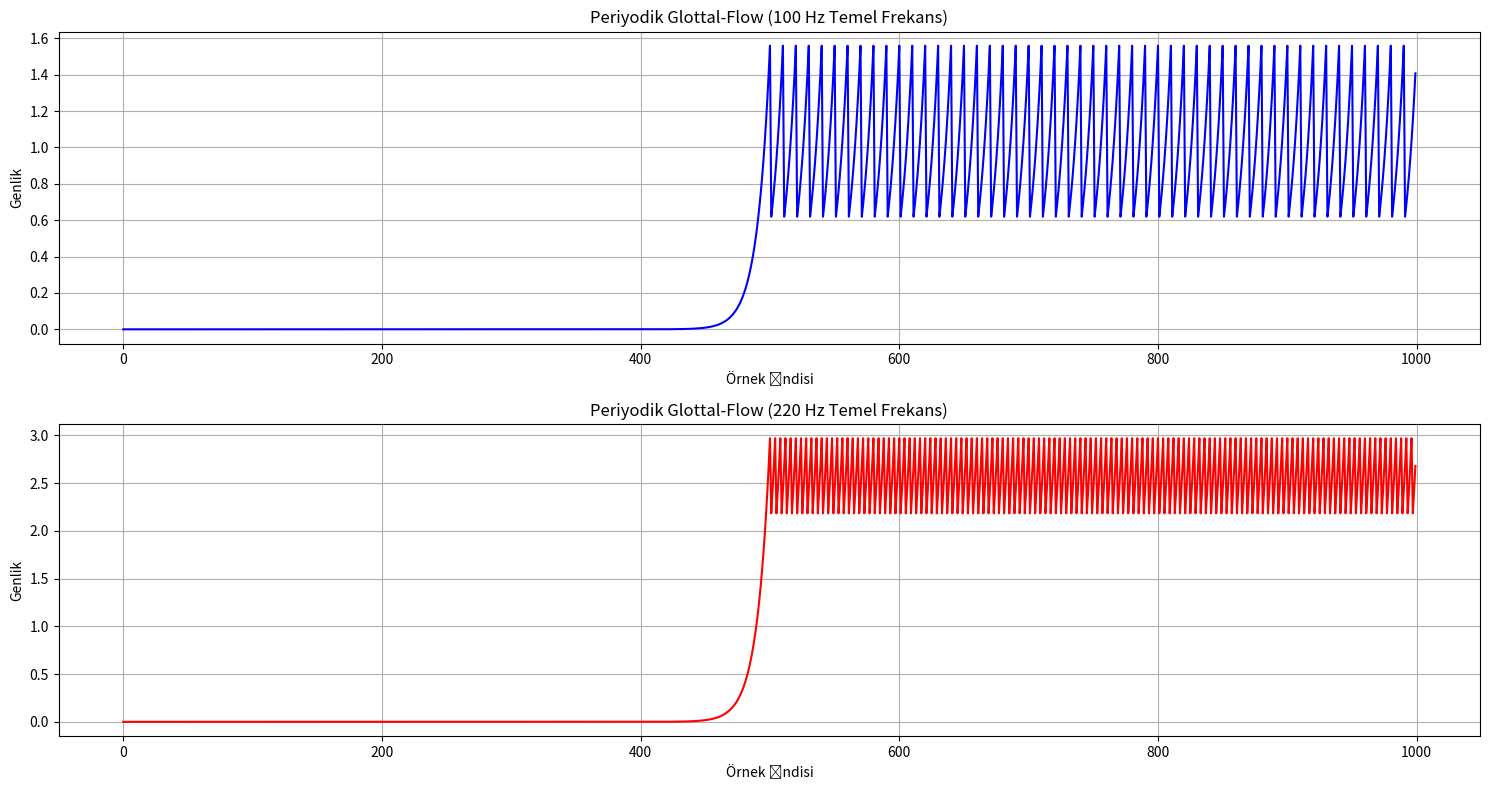

The script that saved this image:
import numpy as np
import matplotlib.pyplot as plt

# Parametreler
alpha = 0.95
fs = 1000  # Örnekleme frekansı (Hz)
T = 1.0    # Toplam süre (saniye)
N = int(T * fs)  # Örnek sayısı

# 1. ˜g[n] sinyalini oluşturma (zaman ters çevrilmiş glottal flow)
n = np.arange(-N//2, N//2)  # -500 ile 499 arası
u_minus_n = (n <= 0).astype(float)  # u[-n] = 1 (n ≤ 0 için)
g_tilde = (alpha**-n * u_minus_n) * (alpha**-n * u_minus_n)  # β = α = 0.95 varsayıldı

# 2. Periyodik impuls dizilerini oluşturma (100 Hz ve 220 Hz)
def create_periodic_impulses(f0, fs, T):
    t = np.arange(0, T, 1/fs)
    period = int(fs / f0)  # Periyot (örnek sayısı)
    impulses = np.zeros_like(t)
    impulses[::period] = 1  # Her periyotta 1
    return impulses

impulse_100Hz = create_periodic_impulses(100, fs, T)
impulse_220Hz = create_periodic_impulses(220, fs, T)

# 3. Konvolüsyon işlemi
conv_result_100Hz = np.convolve(g_tilde, impulse_100Hz, mode='full')
conv_result_220Hz = np.convolve(g_tilde, impulse_220Hz, mode='full')

# 4. Grafikler
plt.figure(figsize=(15, 8))

# 100 Hz için
plt.subplot(2, 1, 1)
plt.plot(conv_result_100Hz[:1000], 'b-')
plt.title('Periyodik Glottal-Flow (100 Hz Temel Frekans)')
plt.xlabel('Örnek İndisi')
plt.ylabel('Genlik')
plt.grid(True)

# 220 Hz için
plt.subplot(2, 1, 2)
plt.plot(conv_result_220Hz[:1000], 'r-')
plt.title('Periyodik Glottal-Flow (220 Hz Temel Frekans)')
plt.xlabel('Örnek İndisi')
plt.ylabel('Genlik')
plt.grid(True)

plt.tight_layout()
plt.show()